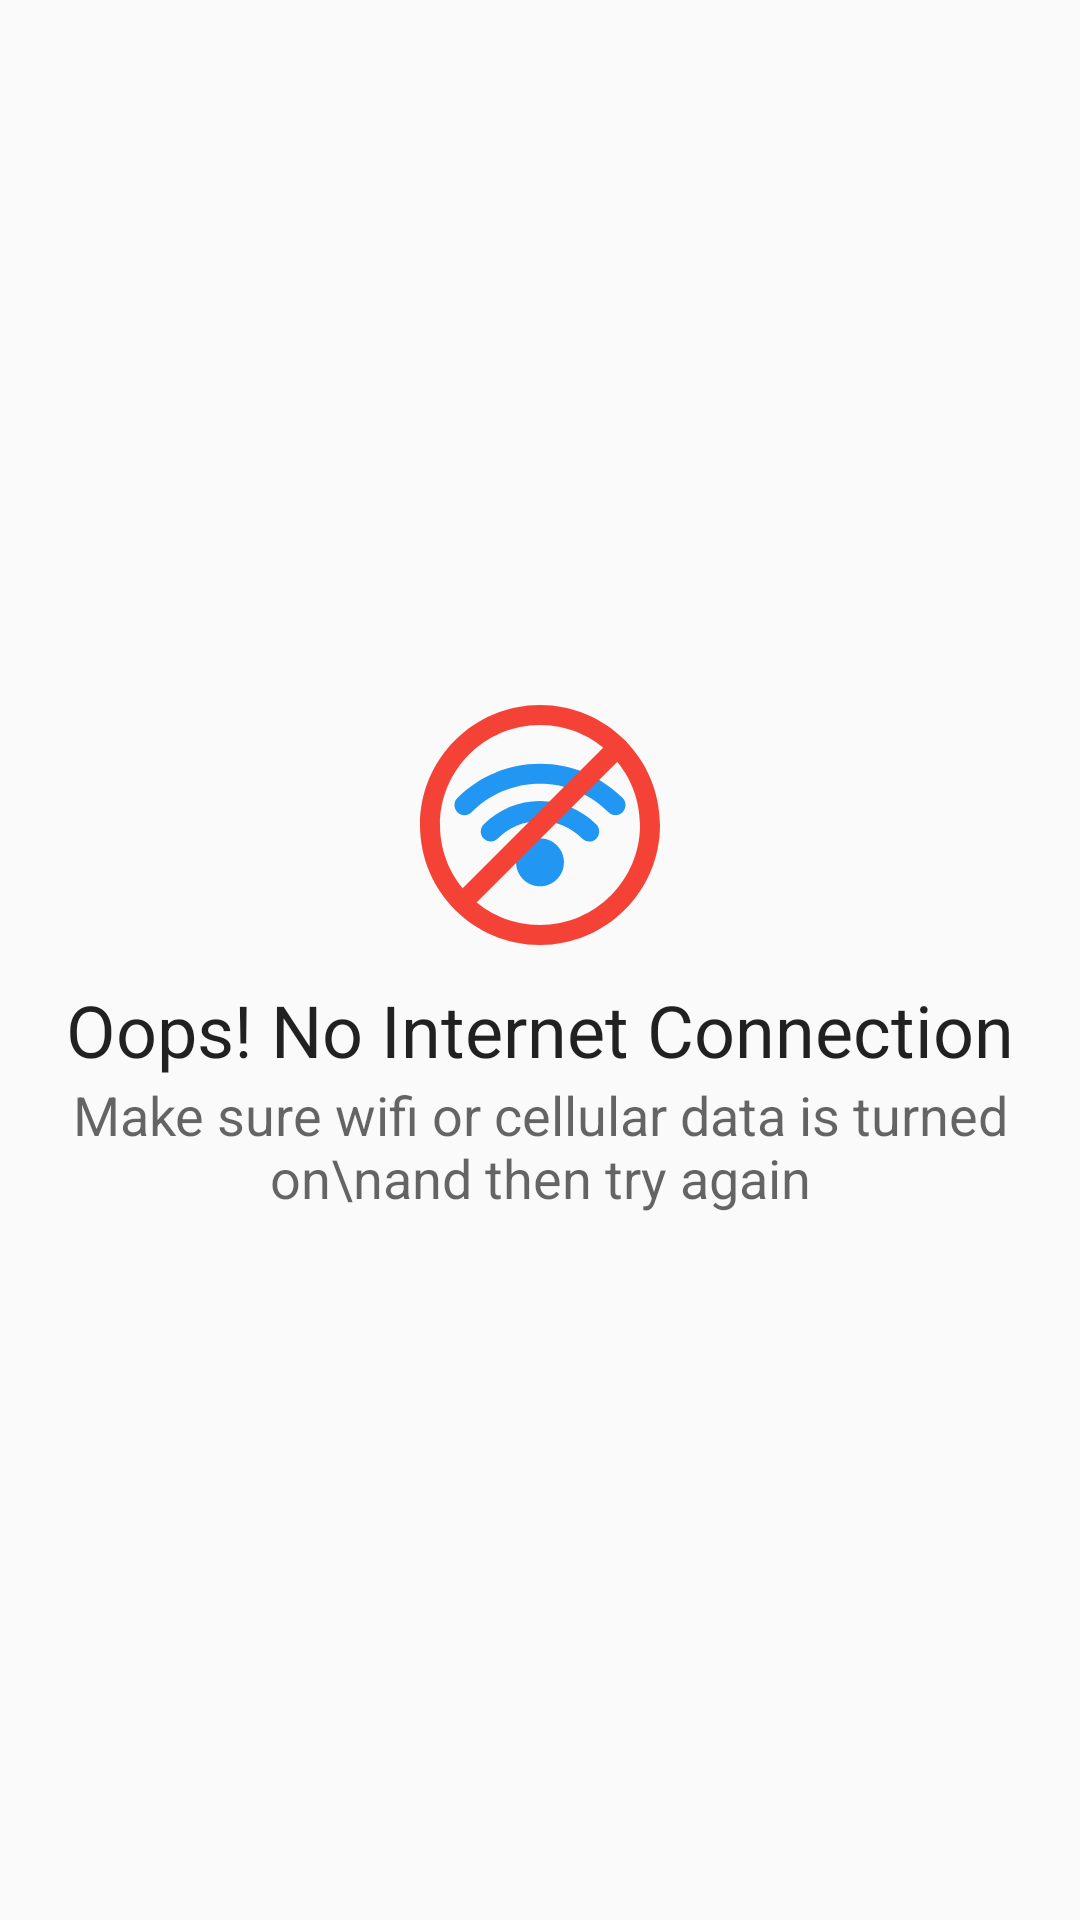

This screen was rendered from an Android layout file. Write that file and the resources it references.
<!-- AndroidManifest.xml: application theme AppTheme -->
<!-- res/layout/fragment_no_internet.xml -->
<?xml version="1.0" encoding="utf-8"?>
<FrameLayout xmlns:android="http://schemas.android.com/apk/res/android"
    xmlns:tools="http://schemas.android.com/tools"
    android:layout_width="match_parent"
    android:layout_height="match_parent"
    tools:context=".ui.base.NoInternetFragment">

    <LinearLayout
        android:layout_width="wrap_content"
        android:layout_height="wrap_content"
        android:layout_gravity="center_horizontal|center_vertical"
        android:orientation="vertical">

        <ImageView
            android:layout_width="wrap_content"
            android:layout_height="wrap_content"
            android:layout_gravity="center_horizontal"
            android:background="@drawable/ic_no_connection" />

        <TextView
            android:layout_width="wrap_content"
            android:layout_height="wrap_content"
            android:layout_gravity="center_horizontal"
            android:layout_marginTop="12dp"
            android:text="Oops! No Internet Connection"
            android:textAlignment="center"
            android:textAppearance="@style/TextAppearance.AppCompat.Headline" />

        <TextView
            android:layout_width="wrap_content"
            android:layout_height="wrap_content"
            android:layout_gravity="center_horizontal"
            android:text="Make sure wifi or cellular data is turned on\nand then try again"
            android:textAlignment="center"
            android:textAppearance="@style/TextAppearance.AppCompat.Medium" />

    </LinearLayout>

</FrameLayout>
<!-- resources referenced by this layout -->
<resources>
  <!-- drawable ic_no_connection (drawable) -->
  <vector android:height="80dp" android:viewportHeight="24"
      android:viewportWidth="24" android:width="80dp" xmlns:android="http://schemas.android.com/apk/res/android">
      <path android:fillColor="#2196f3" android:pathData="m19.555,11.012c-0.257,0 -0.514,-0.098 -0.709,-0.294 -1.83,-1.839 -4.261,-2.851 -6.846,-2.851s-5.016,1.013 -6.846,2.851c-0.389,0.392 -1.023,0.394 -1.414,0.003 -0.392,-0.39 -0.394,-1.022 -0.004,-1.414 2.209,-2.219 5.144,-3.44 8.264,-3.44s6.055,1.222 8.264,3.44c0.39,0.392 0.388,1.024 -0.004,1.414 -0.195,0.194 -0.45,0.291 -0.705,0.291z"/>
      <path android:fillColor="#2196f3" android:pathData="m16.925,13.653c-0.257,0 -0.514,-0.098 -0.709,-0.294 -1.129,-1.134 -2.626,-1.759 -4.216,-1.759s-3.087,0.625 -4.216,1.759c-0.389,0.392 -1.023,0.393 -1.414,0.003 -0.392,-0.39 -0.394,-1.023 -0.004,-1.415 1.507,-1.513 3.508,-2.347 5.634,-2.347s4.127,0.834 5.634,2.348c0.39,0.392 0.388,1.025 -0.004,1.415 -0.194,0.193 -0.45,0.29 -0.705,0.29z"/>
      <path android:fillColor="#2196f3" android:pathData="m12,18.133c-1.319,0 -2.394,-1.077 -2.394,-2.4s1.074,-2.4 2.394,-2.4 2.394,1.077 2.394,2.4 -1.075,2.4 -2.394,2.4z"/>
      <path android:fillColor="#f44336" android:pathData="m12,24c-6.617,0 -12,-5.383 -12,-12s5.383,-12 12,-12 12,5.383 12,12 -5.383,12 -12,12zM12,2c-5.514,0 -10,4.486 -10,10s4.486,10 10,10 10,-4.486 10,-10 -4.486,-10 -10,-10z"/>
      <path android:fillColor="#f44336" android:pathData="m4.224,20.776c-0.256,0 -0.512,-0.098 -0.707,-0.293 -0.391,-0.391 -0.391,-1.023 0,-1.414l15.552,-15.552c0.391,-0.391 1.023,-0.391 1.414,0s0.391,1.024 0,1.414l-15.552,15.552c-0.196,0.196 -0.452,0.293 -0.707,0.293z"/>
  </vector>
  <style name="AppTheme" parent="Theme.AppCompat.Light.DarkActionBar">
          
          <item name="colorPrimary">@color/colorPrimary</item>
          <item name="colorPrimaryDark">@color/colorPrimaryDark</item>
          <item name="colorAccent">@color/colorAccent</item>
      </style>
  <!-- not gathered from this repository: default colours our renderer supplied (Android Studio template values) -->
  <color name="colorPrimary">#FF6200EE</color>
  <color name="colorPrimaryDark">#FF3700B3</color>
  <color name="colorAccent">#FF03DAC5</color>
</resources>
